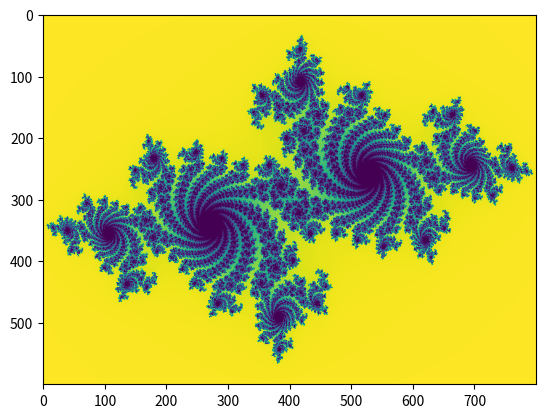

Reproduce this figure in Python.
from numpy import *
import matplotlib.pyplot as plt

#Refactors:
    #if there's repeated code > make into a function
    #make hard coded values into variables
    #change variable name if its not self documenting
    #config file

A = zeros([600,800])
for x in range(800):
    for y in range(600):
        zx=1.5*(x-800/2)/(0.5*1*800)
        zy=1.0*(y-600/2)/(0.5*1*600)
        i=255
        t=True
        while t==True:
            if zx*zx+zy*zy>=4:
                t=False
            if i<=1:
                t=False
            a=zx*zx-zy*zy-0.7
            zy=2.0*zx*zy+0.27015
            zx=a
            i=i-1
        A[y][x]=i
plt.imshow(A)
plt.show()
